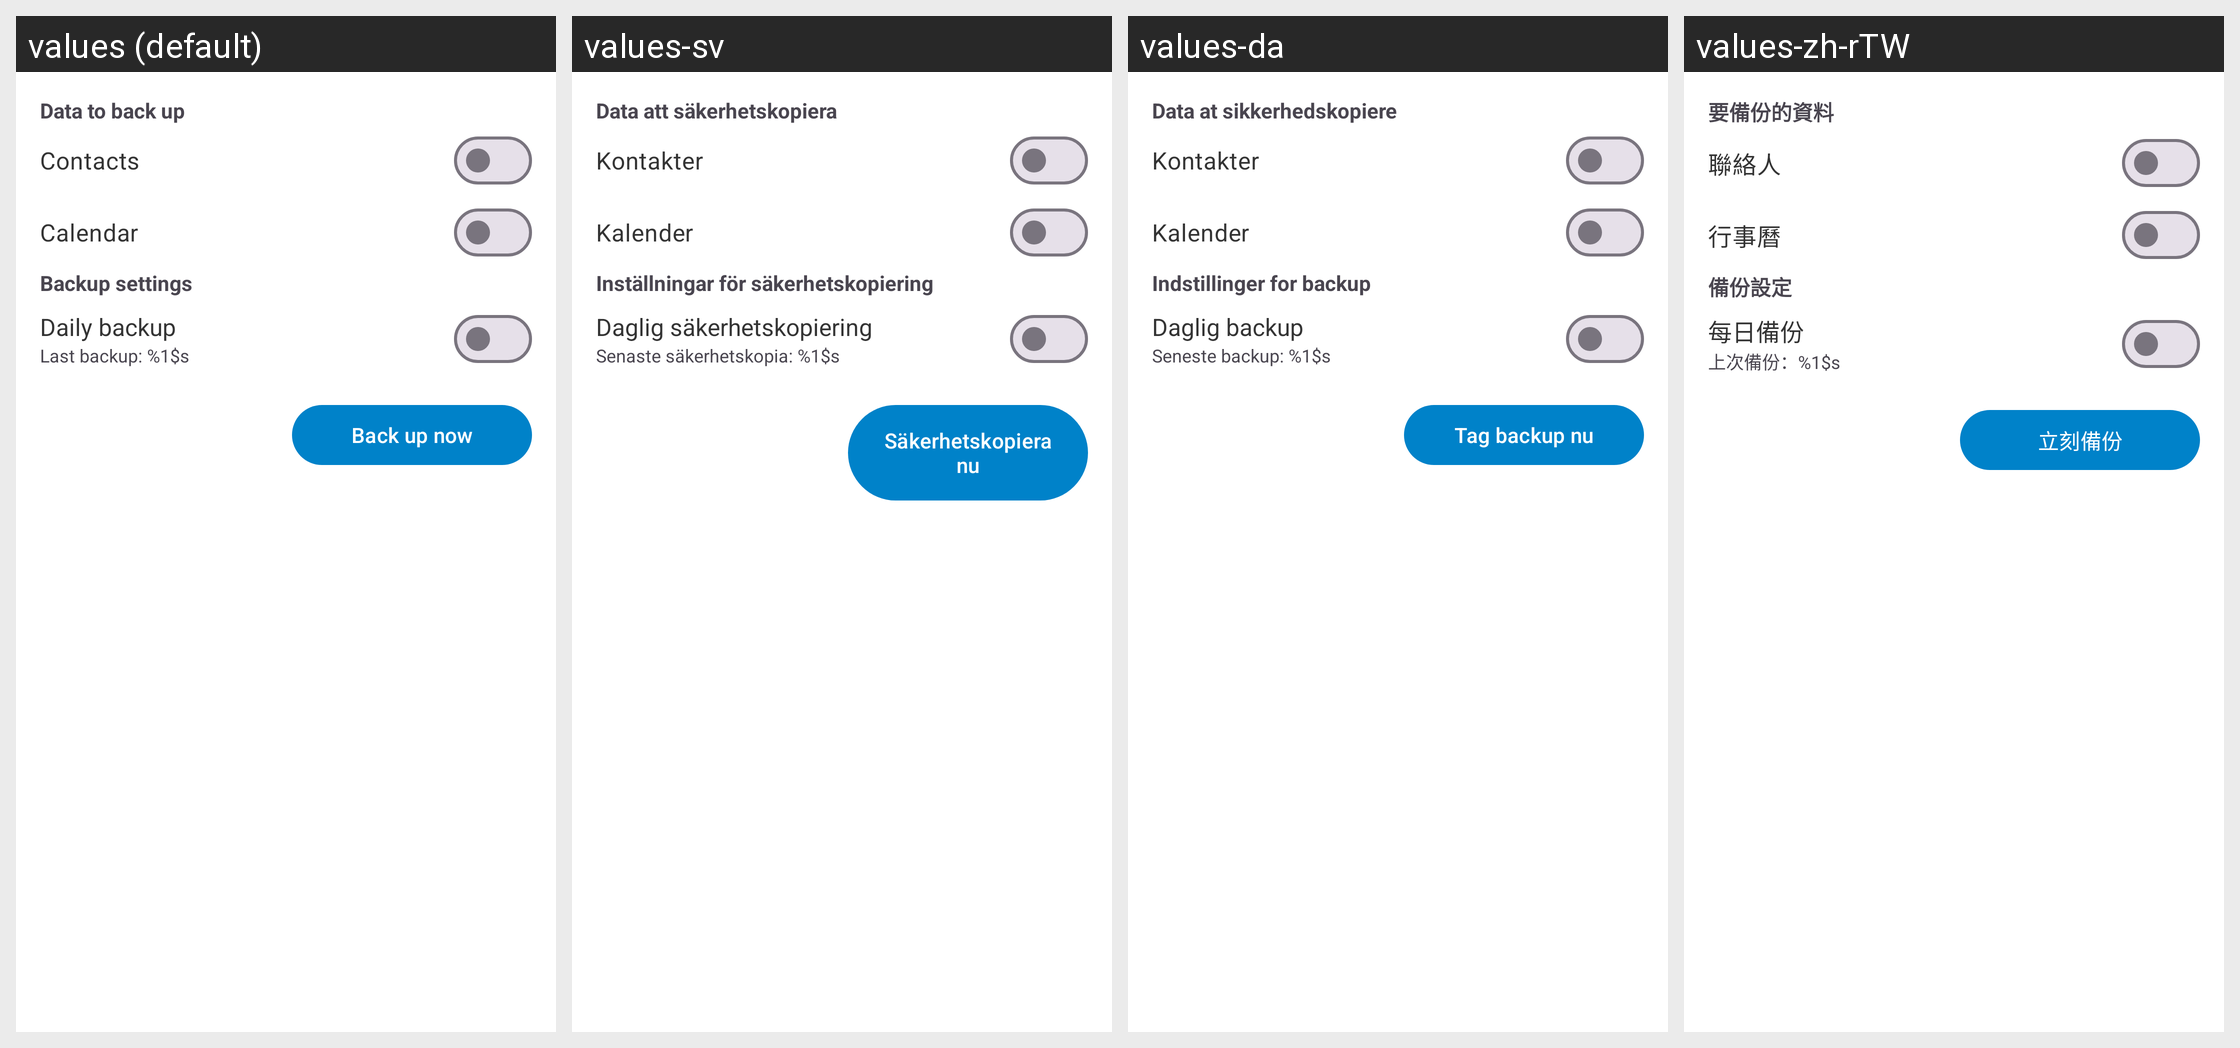

The Android screen above is rendered under several locales of the same app. Produce the string resources it draws, with the default and per-locale values.
Android screen res/layout/backup_fragment.xml rendered under 4 locales, left to right: values (default), values-sv, values-da, values-zh-rTW. Device: Nexus 5 (rendered at 1080×1920; each locale shown at half size, 540×960, under a caption strip naming it); theme Theme.ownCloud.Toolbar.
Other locales in the repository, not shown: values-ar, values-ast, values-bg-rBG, values-br, values-ca, values-cs-rCZ, values-de, values-de-rDE, values-el, values-eo, values-es, values-es-rAR, values-es-rCL, values-es-rCO, values-es-rCR, values-es-rDO, values-es-rEC, values-es-rGT, values-es-rHN, values-es-rMX, values-es-rNI, values-es-rPA, values-es-rPE, values-es-rPY, values-es-rSV, values-es-rUY, values-et-rEE, values-eu, values-fa, values-fi-rFI, values-fr, values-ga, values-gd, values-gl, values-hr, values-hu-rHU, values-in, values-is, values-it, values-iw, values-ja-rJP, values-ka, values-ka-rGE, values-kab, values-ko, values-lo, values-lt-rLT, values-lv, values-mk, values-nb-rNO, values-nl, values-pl, values-pt-rBR, values-pt-rPT, values-ro, values-ru, values-sc, values-sk-rSK, values-sl, values-sq, values-sr, values-sr-rSP, values-sw, values-th-rTH, values-tk, values-tr, values-ug, values-uk, values-vi, values-zh-rCN, values-zh-rHK.
Strings drawn on this screen, with the default value and each locale's value (text and hints the layout hard-codes, and strings that could not be matched under every locale, appear in the picture but are not listed):

data_to_back_up
  values: Data to back up
  values-sv: Data att säkerhetskopiera
  values-da: Data at sikkerhedskopiere
  values-zh-rTW: 要備份的資料

contacts
  values: Contacts
  values-sv: Kontakter
  values-da: Kontakter
  values-zh-rTW: 聯絡人

calendar
  values: Calendar
  values-sv: Kalender
  values-da: Kalender
  values-zh-rTW: 行事曆

backup_settings
  values: Backup settings
  values-sv: Inställningar för säkerhetskopiering
  values-da: Indstillinger for backup
  values-zh-rTW: 備份設定

daily_backup
  values: Daily backup
  values-sv: Daglig säkerhetskopiering
  values-da: Daglig backup
  values-zh-rTW: 每日備份

last_backup
  values: Last backup: %1$s
  values-sv: Senaste säkerhetskopia: %1$s
  values-da: Seneste backup: %1$s
  values-zh-rTW: 上次備份：%1$s

contacts_backup_button
  values: Back up now
  values-sv: Säkerhetskopiera nu
  values-da: Tag backup nu
  values-zh-rTW: 立刻備份
